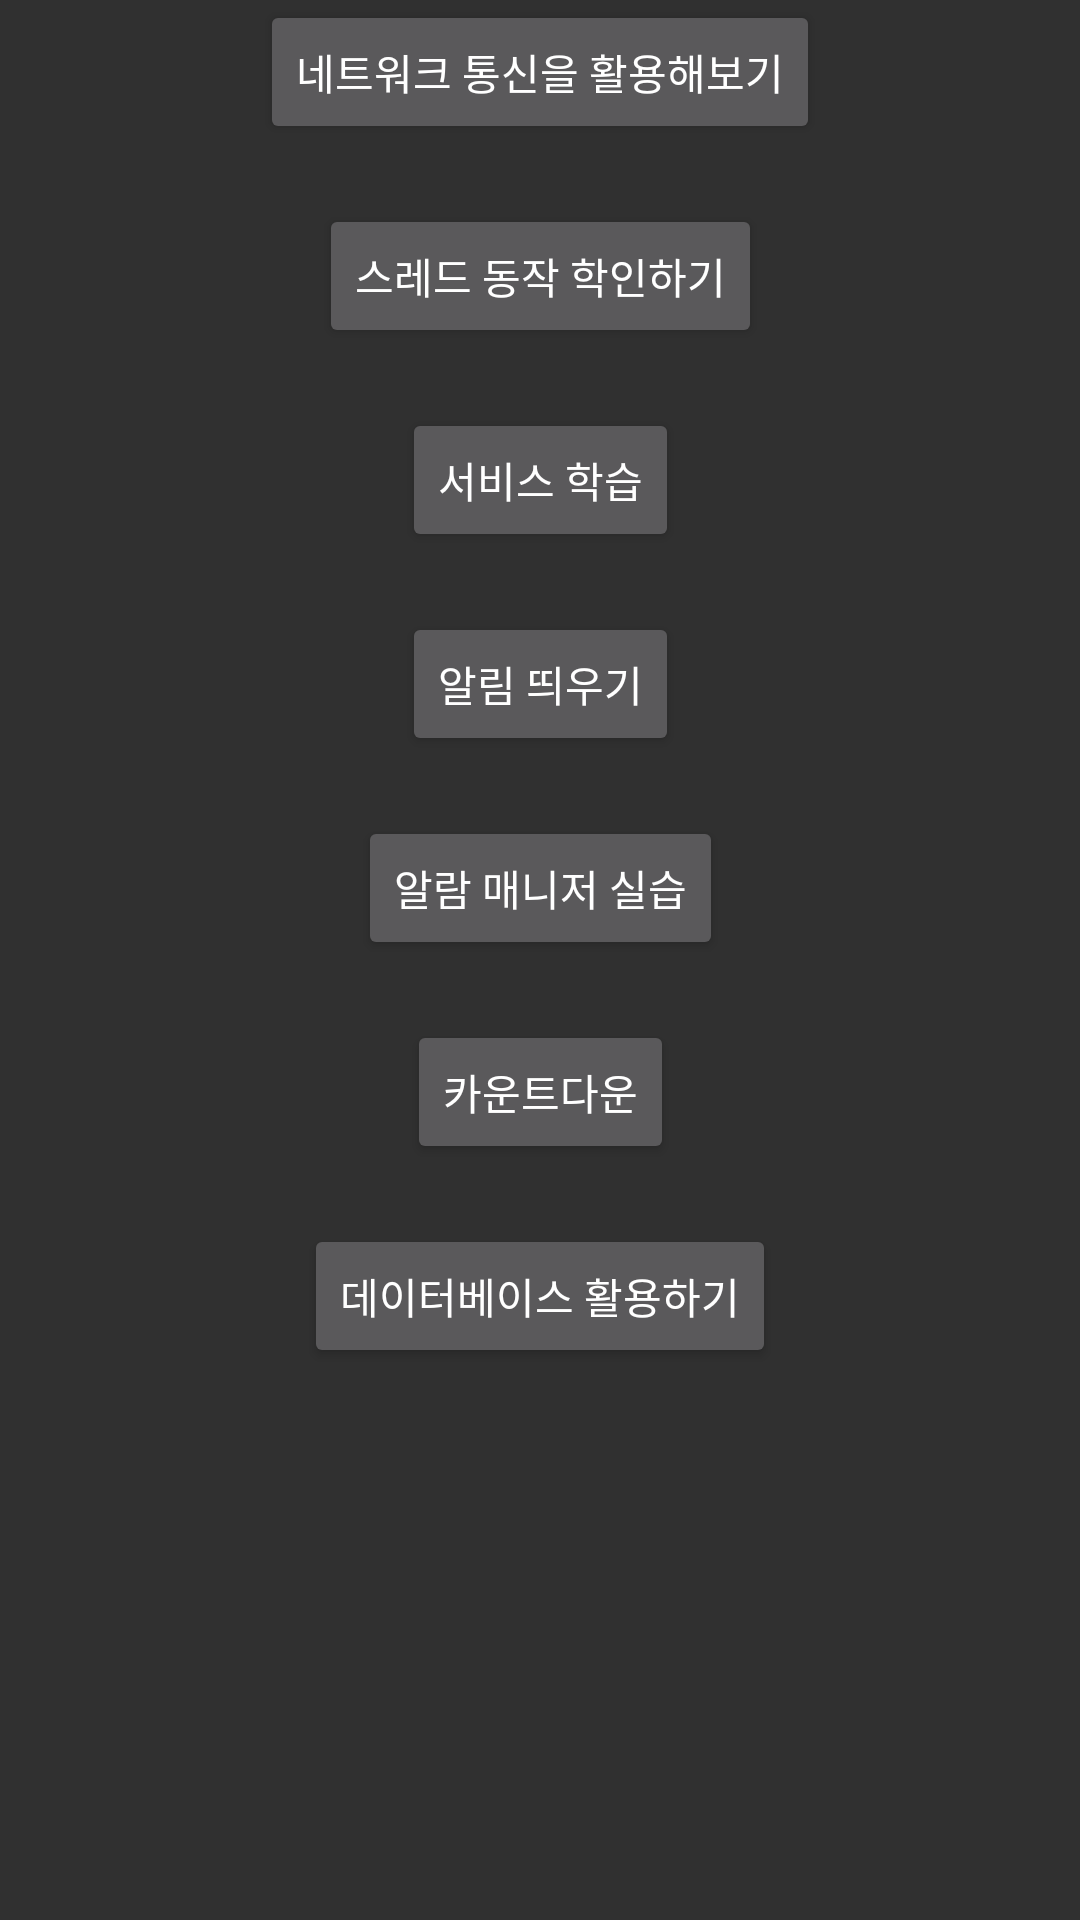

This screen was rendered from an Android layout file. Write that file and the resources it references.
<!-- AndroidManifest.xml: application theme Theme.AppCompat -->
<!-- res/layout/activity_select_study_list.xml -->
<?xml version="1.0" encoding="utf-8"?>
<androidx.constraintlayout.widget.ConstraintLayout xmlns:android="http://schemas.android.com/apk/res/android"
    xmlns:app="http://schemas.android.com/apk/res-auto"
    xmlns:tools="http://schemas.android.com/tools"
    android:layout_width="match_parent"
    android:layout_height="match_parent"
    tools:context=".SelectStudyList">

    <Button
        android:layout_width="wrap_content"
        android:layout_height="wrap_content"
        android:id="@+id/Selcet_Step1BTN"
        android:text="네트워크 통신을 활용해보기"
        app:layout_constraintVertical_bias="0"
        app:layout_constraintTop_toTopOf="parent"
        app:layout_constraintBottom_toBottomOf="parent"
        app:layout_constraintLeft_toLeftOf="parent"
        app:layout_constraintRight_toRightOf="parent"/>

    <Button
        android:layout_width="wrap_content"
        android:layout_height="wrap_content"
        android:id="@+id/Selcet_Step2BTN"
        android:text="스레드 동작 학인하기"
        android:layout_marginTop="20dp"
        app:layout_constraintVertical_bias="0"
        app:layout_constraintTop_toBottomOf="@id/Selcet_Step1BTN"
        app:layout_constraintBottom_toBottomOf="parent"
        app:layout_constraintLeft_toLeftOf="parent"
        app:layout_constraintRight_toRightOf="parent"/>

    <Button
        android:layout_width="wrap_content"
        android:layout_height="wrap_content"
        android:id="@+id/Selcet_Step3BTN"
        android:text="서비스 학습"
        android:layout_marginTop="20dp"
        app:layout_constraintVertical_bias="0.0"
        app:layout_constraintTop_toBottomOf="@id/Selcet_Step2BTN"
        app:layout_constraintBottom_toBottomOf="parent"
        app:layout_constraintLeft_toLeftOf="parent"
        app:layout_constraintRight_toRightOf="parent"/>

    <Button
        android:layout_width="wrap_content"
        android:layout_height="wrap_content"
        android:id="@+id/Selcet_Step4BTN"
        android:text="알림 띄우기"
        android:layout_marginTop="20dp"
        app:layout_constraintVertical_bias="0.0"
        app:layout_constraintTop_toBottomOf="@id/Selcet_Step3BTN"
        app:layout_constraintBottom_toBottomOf="parent"
        app:layout_constraintLeft_toLeftOf="parent"
        app:layout_constraintRight_toRightOf="parent"/>


    <Button
        android:layout_width="wrap_content"
        android:layout_height="wrap_content"
        android:id="@+id/Selcet_Step5BTN"
        android:text="알람 매니저 실습"
        android:layout_marginTop="20dp"
        app:layout_constraintVertical_bias="0"
        app:layout_constraintTop_toBottomOf="@id/Selcet_Step4BTN"
        app:layout_constraintBottom_toBottomOf="parent"
        app:layout_constraintLeft_toLeftOf="parent"
        app:layout_constraintRight_toRightOf="parent"/>

    <Button
        android:layout_width="wrap_content"
        android:layout_height="wrap_content"
        android:id="@+id/Selcet_Step6BTN"
        android:text="카운트다운"
        app:layout_constraintVertical_bias="0"
        android:layout_marginTop="20dp"
        app:layout_constraintTop_toBottomOf="@id/Selcet_Step5BTN"
        app:layout_constraintBottom_toBottomOf="parent"
        app:layout_constraintLeft_toLeftOf="parent"
        app:layout_constraintRight_toRightOf="parent"/>

    <Button
        android:layout_width="wrap_content"
        android:layout_height="wrap_content"
        android:id="@+id/Selcet_Step7BTN"
        android:text="데이터베이스 활용하기"
        android:layout_marginTop="20dp"
        app:layout_constraintVertical_bias="0"
        app:layout_constraintTop_toBottomOf="@id/Selcet_Step6BTN"
        app:layout_constraintBottom_toBottomOf="parent"
        app:layout_constraintLeft_toLeftOf="parent"
        app:layout_constraintRight_toRightOf="parent"/>


</androidx.constraintlayout.widget.ConstraintLayout>
<!-- resources referenced by this layout -->
<resources>

</resources>
